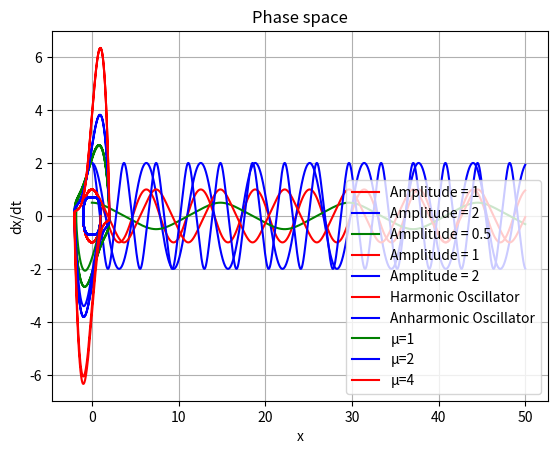

Python code for this plot:

import numpy as np
'''
d2x/dt2 = -x
if y =dx/dt
dy/dt = -x
'''
import matplotlib.pyplot as plt



# Question 5(a) and 5(b)


def harmonic(x,y):
    w=1
    a=y
    b=-w**2*x
    return a,b



def func(N,amplitude,Time,f): # time is the highest time
    xlst=[amplitude]
    ylst=[0]
    time=[0]
    # N=100000
    h=Time/N
    h1=50/N

    for i in range(N):
        x1=xlst[i]
        y1 = ylst[i]
        t=time[i]
        k1x,k1y=f(x1,y1)
        k2x,k2y=f(x1+ h1 *k1x/2,y1+ h1 *k1y/2)
        k3x,k3y=f(x1+ h1 *k2x/2,y1+ h1 *k2y/2)
        k4x, k4y = f(x1 +  h1 *k3x, y1 + h1 *k3y)
        time.append(t+h)
        xlst.append(x1+ h1 *(k1x+2*(k2x+k3x)+k4x)/6)
        ylst.append(y1 + h1 * (k1y + 2 * (k2y + k3y) + k4y) / 6)

    return xlst,ylst,time



xlst_1,ylst_1,time_1 = func(100000,1,50,harmonic)
xlst_2,ylst_2,time_2 = func(100000,2,50,harmonic)
plt.xlabel("Time")
plt.ylabel("x")
plt.title("Harmonic Oscillator")
plt.plot(time_1,xlst_1,label="Amplitude = 1",c='red')
plt.plot(time_2,xlst_2,label="Amplitude = 2",c='blue')
plt.legend()
plt.show()


'''
We can see in the plot that graph of both the amplitudes 1 and 2 are overlapping with different amplitude.
'''


# Question 5(c)

# Anharmonic Oscillator
def anharmonic(x,y):
    a=y
    b=-x**3
    return a,b


xlst_an_1,ylst_an_1,time_an_1 = func(100000,1,50,anharmonic)
xlst_an_2,ylst_an_2,time_an_2 = func(100000,2,50,anharmonic)
xlst_an_3,ylst_an_3,time_an_3 = func(100000,0.5,50,anharmonic)

plt.xlabel("Time")
plt.ylabel("x")
plt.title("Anharmonic Oscillator")
plt.plot(time_an_3,xlst_an_3,label="Amplitude = 0.5",c='green')
plt.plot(time_an_1,xlst_an_1,label="Amplitude = 1",c='red')
plt.plot(time_an_2,xlst_an_2,label="Amplitude = 2",c='blue')
plt.legend()
plt.show()




# Question 5(d)
plt.xlabel("x")
plt.ylabel("dx/dt")
plt.title("Phase space")
plt.plot(xlst_1,ylst_1,label="Harmonic Oscillator",c='red')
plt.plot(xlst_an_1,ylst_an_1,label="Anharmonic Oscillator",c='blue')
plt.legend()
plt.show() 





# Question 5(e)

# Van Der Pol Oscillator
def van_der(x,y,mu):
    w=1
    a=y
    b=mu*(1-x**2)*y-w**2*x
    return a,b


def func_2(N,amplitude,mu,f):
    xlst=[amplitude]
    ylst=[0]
    time=[0]    
    h1=20/N

    for i in range(N):
        x1=xlst[i]
        y1 = ylst[i]
        t=time[i]
        k1x,k1y=f(x1,y1,mu)
        k2x,k2y=f(x1+ h1 *k1x/2,y1+ h1 *k1y/2,mu)
        k3x,k3y=f(x1+ h1 *k2x/2,y1+ h1 *k2y/2,mu)
        k4x, k4y = f(x1 +  h1 *k3x, y1 + h1 *k3y,mu)
        time.append(t+h1)
        xlst.append(x1+ h1 *(k1x+2*(k2x+k3x)+k4x)/6)
        ylst.append(y1 + h1 * (k1y + 2 * (k2y + k3y) + k4y) / 6)
    return xlst,ylst,time

xlst_van_mu1, ylst_van_mu1, time = func_2(100000,1,1,van_der)
xlst_van_mu2, ylst_van_mu2, time = func_2(100000,1,2,van_der)
xlst_van_mu3, ylst_van_mu3, time = func_2(100000,1,4,van_der)


plt.title("Van-Der-Pol Oscillator")
plt.xlabel("x")
plt.ylabel("dx/dt")
plt.title("Phase space")
plt.plot(xlst_van_mu1,ylst_van_mu1,label="\u03BC=1",c='green')
plt.plot(xlst_van_mu2,ylst_van_mu2,label="\u03BC=2",c='blue')
plt.plot(xlst_van_mu3,ylst_van_mu3,label="\u03BC=4",c='red')
plt.grid()
plt.legend()
plt.show()






    


